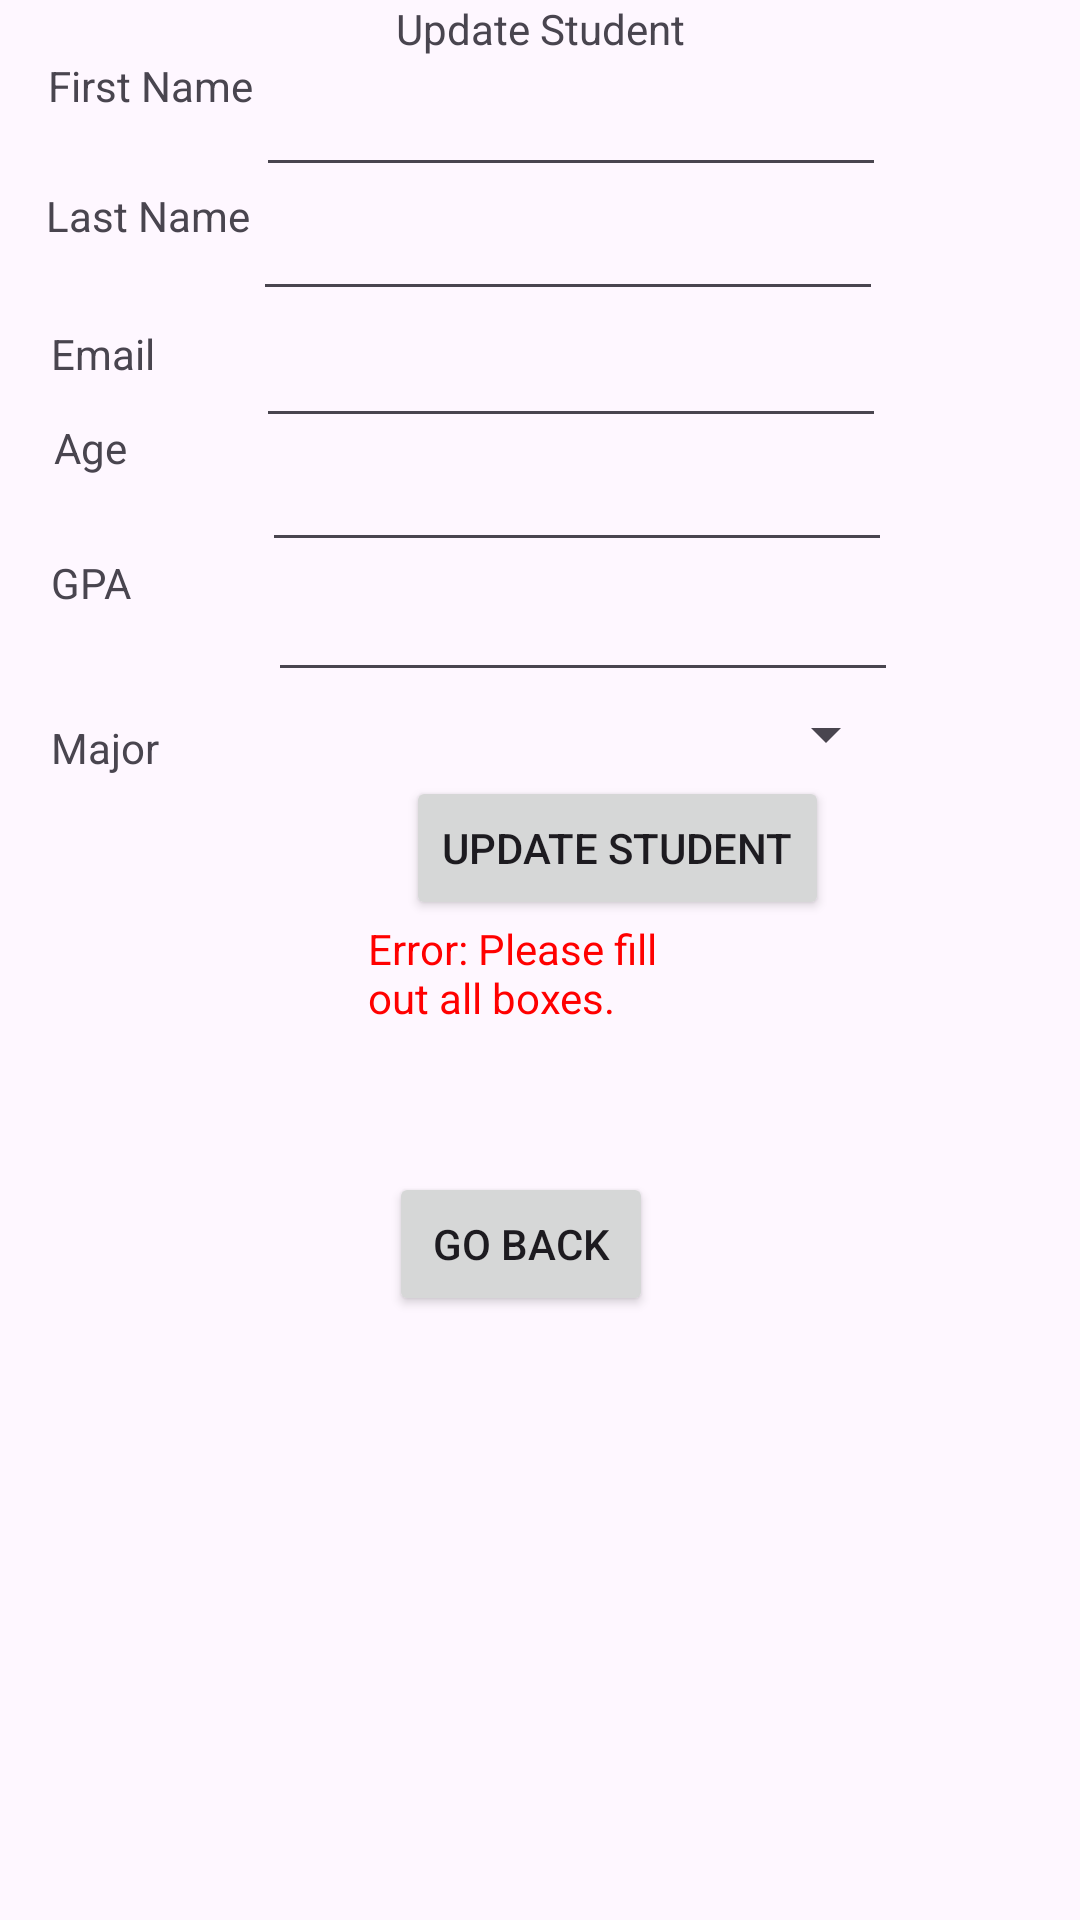

Write the Android layout XML for this screen, with the resource values it uses.
<!-- AndroidManifest.xml: application theme Theme.Homework03_Program12 -->
<!-- res/layout/activity_update_student.xml -->
<?xml version="1.0" encoding="utf-8"?>
<androidx.constraintlayout.widget.ConstraintLayout xmlns:android="http://schemas.android.com/apk/res/android"
    xmlns:app="http://schemas.android.com/apk/res-auto"
    xmlns:tools="http://schemas.android.com/tools"
    android:id="@+id/main"
    android:layout_width="match_parent"
    android:layout_height="match_parent"
    tools:context=".UpdateStudent">

    <TextView
        android:id="@+id/textView35"
        android:layout_width="wrap_content"
        android:layout_height="wrap_content"
        android:layout_marginBottom="2dp"
        android:text="Update Student"
        app:layout_constraintBottom_toTopOf="@+id/et_v_update_fname"
        app:layout_constraintEnd_toEndOf="parent"
        app:layout_constraintStart_toStartOf="parent" />

    <TextView
        android:id="@+id/textView36"
        android:layout_width="wrap_content"
        android:layout_height="wrap_content"
        android:layout_marginStart="16dp"
        android:layout_marginTop="19dp"
        android:text="First Name"
        app:layout_constraintStart_toStartOf="parent"
        app:layout_constraintTop_toTopOf="parent" />

    <EditText
        android:id="@+id/et_v_update_fname"
        android:layout_width="wrap_content"
        android:layout_height="wrap_content"
        android:layout_marginStart="1dp"
        android:layout_marginTop="2dp"
        android:ems="10"
        android:inputType="text"
        app:layout_constraintStart_toEndOf="@+id/textView36"
        app:layout_constraintTop_toTopOf="@+id/textView36" />

    <TextView
        android:id="@+id/textView37"
        android:layout_width="wrap_content"
        android:layout_height="wrap_content"
        android:layout_marginEnd="1dp"
        android:text="Last Name"
        app:layout_constraintEnd_toStartOf="@+id/et_v_update_lname"
        app:layout_constraintTop_toTopOf="@+id/et_v_update_lname" />

    <EditText
        android:id="@+id/et_v_update_lname"
        android:layout_width="wrap_content"
        android:layout_height="wrap_content"
        android:layout_marginEnd="1dp"
        android:ems="10"
        android:inputType="text"
        app:layout_constraintEnd_toEndOf="@+id/et_v_update_fname"
        app:layout_constraintTop_toBottomOf="@+id/et_v_update_fname" />

    <TextView
        android:id="@+id/textView40"
        android:layout_width="wrap_content"
        android:layout_height="wrap_content"
        android:layout_marginStart="17dp"
        android:layout_marginTop="27dp"
        android:text="Email"
        app:layout_constraintStart_toStartOf="parent"
        app:layout_constraintTop_toBottomOf="@+id/textView37" />

    <EditText
        android:id="@+id/et_v_update_email"
        android:layout_width="wrap_content"
        android:layout_height="wrap_content"
        android:layout_marginStart="1dp"
        android:layout_marginTop="1dp"
        android:ems="10"
        android:inputType="text"
        app:layout_constraintStart_toStartOf="@+id/et_v_update_lname"
        app:layout_constraintTop_toBottomOf="@+id/et_v_update_lname" />

    <TextView
        android:id="@+id/textView41"
        android:layout_width="wrap_content"
        android:layout_height="wrap_content"
        android:layout_marginStart="18dp"
        android:layout_marginBottom="26dp"
        android:text="Age"
        app:layout_constraintBottom_toTopOf="@+id/textView42"
        app:layout_constraintStart_toStartOf="parent" />

    <EditText
        android:id="@+id/et_v_update_age"
        android:layout_width="wrap_content"
        android:layout_height="wrap_content"
        android:layout_marginStart="2dp"
        android:ems="10"
        android:inputType="number"
        app:layout_constraintStart_toStartOf="@+id/et_v_update_email"
        app:layout_constraintTop_toBottomOf="@+id/et_v_update_email" />

    <TextView
        android:id="@+id/textView42"
        android:layout_width="wrap_content"
        android:layout_height="wrap_content"
        android:layout_marginStart="17dp"
        android:layout_marginBottom="36dp"
        android:text="GPA"
        app:layout_constraintBottom_toTopOf="@+id/textView43"
        app:layout_constraintStart_toStartOf="parent" />

    <EditText
        android:id="@+id/et_v_update_GPA"
        android:layout_width="wrap_content"
        android:layout_height="wrap_content"
        android:layout_marginStart="2dp"
        android:layout_marginTop="2dp"
        android:ems="10"
        android:inputType="numberDecimal"
        app:layout_constraintStart_toStartOf="@+id/et_v_update_age"
        app:layout_constraintTop_toBottomOf="@+id/et_v_update_age" />

    <TextView
        android:id="@+id/textView43"
        android:layout_width="wrap_content"
        android:layout_height="wrap_content"
        android:layout_marginStart="17dp"
        android:text="Major"
        app:layout_constraintBottom_toBottomOf="@+id/spn_v_update"
        app:layout_constraintStart_toStartOf="parent" />

    <Spinner
        android:id="@+id/spn_v_update"
        android:layout_width="0dp"
        android:layout_height="0dp"
        app:layout_constraintBottom_toTopOf="@+id/btn_update"
        app:layout_constraintEnd_toEndOf="@+id/et_v_update_GPA"
        app:layout_constraintStart_toStartOf="@+id/et_v_update_GPA"
        app:layout_constraintTop_toBottomOf="@+id/et_v_update_GPA" />

    <Button
        android:id="@+id/btn_update"
        android:layout_width="wrap_content"
        android:layout_height="wrap_content"
        android:layout_marginTop="28dp"
        android:layout_marginEnd="23dp"
        android:text="Update Student"
        app:layout_constraintEnd_toEndOf="@+id/spn_v_update"
        app:layout_constraintTop_toBottomOf="@+id/et_v_update_GPA" />

    <Button
        android:id="@+id/btn_update_back"
        android:layout_width="wrap_content"
        android:layout_height="wrap_content"
        android:layout_marginStart="7dp"
        android:layout_marginTop="84dp"
        android:text="Go Back"
        app:layout_constraintStart_toStartOf="@+id/txt_update_error"
        app:layout_constraintTop_toBottomOf="@+id/btn_update" />

    <TextView
        android:id="@+id/txt_update_error"
        android:layout_width="115dp"
        android:layout_height="84dp"
        android:layout_marginTop="48dp"
        android:layout_marginBottom="48dp"
        android:text="Error: Please fill out all boxes."
        android:textColor="#FF0000"
        app:layout_constraintBottom_toBottomOf="@+id/btn_update_back"
        app:layout_constraintEnd_toEndOf="parent"
        app:layout_constraintStart_toStartOf="parent"
        app:layout_constraintTop_toTopOf="@+id/btn_update" />

</androidx.constraintlayout.widget.ConstraintLayout>
<!-- resources referenced by this layout -->
<resources>
  <style name="Theme.Homework03_Program12" parent="Base.Theme.Homework03_Program12" />
  <style name="Base.Theme.Homework03_Program12" parent="Theme.Material3.DayNight.NoActionBar">
          
          
      </style>
</resources>
